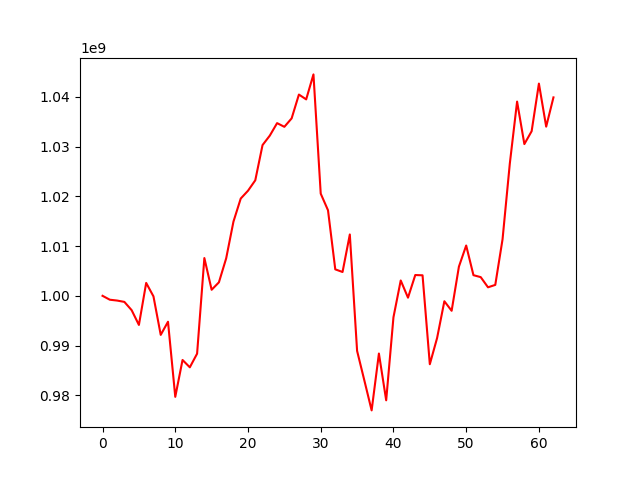

The file beside this chart, header and first rows:
, 0
0, 1000000000
1, 999216825
2, 999048503
3, 998779585
4, 997117957
5, 994146961
6, 1002593423
7, 999895493
8, 992143561
9, 994790021
10, 979683338
11, 987096843
12, 985622907
13, 988367589
14, 1007595055
15, 1001217781
16, 1002714454
17, 1007543692
18, 1014926777
19, 1019565163
20, 1021138355
21, 1023234000
22, 1030321060
23, 1032228499
24, 1034735964
25, 1033991904
26, 1035689312
27, 1040483636
28, 1039511315
29, 1044535747
30, 1020550696
31, 1017210268
32, 1005325182
33, 1004791804
34, 1012340600
35, 988928884
36, 982972094
37, 976955276
38, 988390649
39, 978985609
40, 995682718
41, 1003085666
42, 999628423
43, 1004182202
44, 1004127839
45, 986239923
46, 991510076
47, 998908833
48, 996991942
49, 1005869707
50, 1010118274
51, 1004152390
52, 1003758552
53, 1001714005
54, 1002197438
55, 1011368955
56, 1026605466
57, 1039065861
58, 1030520190
59, 1033108944
... 3 more rows
